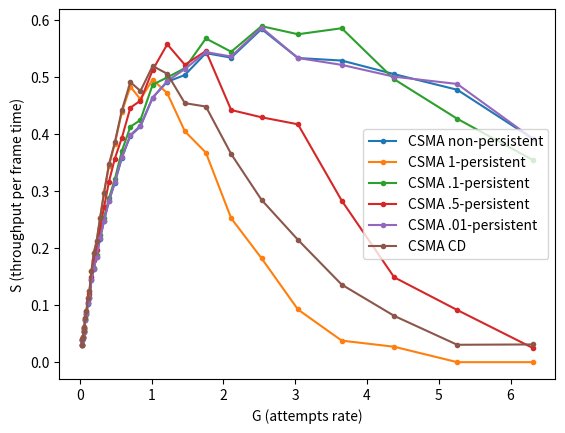

This figure's Python source:
import matplotlib.pyplot as plt
import numpy as np
import math
from scipy.stats import binom
import random

def csma_generalized(arrival_times: np.ndarray, p, cd: bool = False):
    beta = .1
    success = 0
    transmission_ends = 0
    collision_detect_possible = 0
    successfully_sending = False
    pending_packets = 0
    for j, time in enumerate(arrival_times):
        if time < collision_detect_possible:
            # channel is busy, but detected as free due to beta delay in detection of ongoing transmission
            if cd:
                transmission_ends = min(transmission_ends, time + beta)
            else:
                transmission_ends = time + 1
            if successfully_sending:
                success -= 1
                successfully_sending = False
        elif time < transmission_ends:
            # channel is busy, do nothing
            pending_packets += 1
            if (j + 1 < len(arrival_times) and arrival_times[j + 1] >= transmission_ends) \
                    or j + 1 == len(arrival_times):
                if p == 1:
                    x = pending_packets
                elif p == 0:
                    x = 0
                else:
                    x = binom(pending_packets, p).rvs()
                if x == 1:
                    success += 1
                    successfully_sending = True
                    collision_detect_possible = transmission_ends + beta
                    transmission_ends = transmission_ends + 1
                elif x > 1:
                    collision_detect_possible = transmission_ends + beta
                    transmission_ends = transmission_ends + 1
                pending_packets = 0
        else:
            # channel is free
            successfully_sending = True
            success += 1
            collision_detect_possible = time + beta
            transmission_ends = time + 1
    return success


N = int(1e3)
numG = 30
rng = np.random.default_rng()
throughput_csma_non_persistent = np.zeros(numG)
throughput_1persistent = np.zeros(numG)
throughput_pt1persistent = np.zeros(numG)
throughput_pt01persistent = np.zeros(numG)
throughput_pt5persistent = np.zeros(numG)
throughput_csma_cd = np.zeros(numG)
G = np.logspace(-1.5, .8, numG)
print("Calculating throughput for different attempts rate")

for i, lam in enumerate(G):
    print("------------------------------------------------------")
    print("For attempt rate: {0}, Calculating arrival time".format(lam))
    inter_arrival_time = rng.exponential(1 / lam, N)
    arrival_times = np.array(inter_arrival_time)
    for j in range(1, len(arrival_times)):
        arrival_times[j] += arrival_times[j - 1]
    print("\nCalculating Throughput")
    throughput_csma_non_persistent[i] = csma_generalized(arrival_times, 0) / math.ceil(arrival_times[-1])
    print("For CSMA-Non_persistent: {}".format(throughput_csma_non_persistent[i]))
    throughput_1persistent[i] = csma_generalized(arrival_times, 1) / math.ceil(arrival_times[-1])
    print("For CSMA-1_persistent: {}".format(throughput_1persistent[i]))
    throughput_pt1persistent[i] = csma_generalized(arrival_times, .1) / math.ceil(arrival_times[-1])
    print("For CSMA-0.1_persistent: {}".format(throughput_pt1persistent[i]))
    throughput_pt01persistent[i] = csma_generalized(arrival_times, .01) / math.ceil(arrival_times[-1])
    print("For CSMA-0.01_persistent: {}".format(throughput_pt01persistent[i]))
    throughput_pt5persistent[i] = csma_generalized(arrival_times, .5) / math.ceil(arrival_times[-1])
    print("For CSMA-0.5_persistent: {}".format(throughput_pt5persistent[i]))
    throughput_csma_cd[i] = csma_generalized(arrival_times, 1, True) / math.ceil(arrival_times[-1])
    print("For CSMA-CD: {}\n".format(throughput_csma_cd[i]))

print("Plotting the final throughput Vs attempts rate")
fig, ax = plt.subplots()
ax.plot(G, throughput_csma_non_persistent, marker='.', label="CSMA non-persistent")
ax.plot(G, throughput_1persistent, marker='.', label="CSMA 1-persistent")
ax.plot(G, throughput_pt1persistent, marker='.', label="CSMA .1-persistent")
ax.plot(G, throughput_pt5persistent, marker='.', label="CSMA .5-persistent")
ax.plot(G, throughput_pt01persistent, marker='.', label="CSMA .01-persistent")
ax.plot(G, throughput_csma_cd, marker='.', label="CSMA CD")
ax.set_xlabel('G (attempts rate)')
ax.set_ylabel('S (throughput per frame time)')
ax.legend()
fig.savefig("throughput_vs_attempts_rate.jpeg")
fig.show()